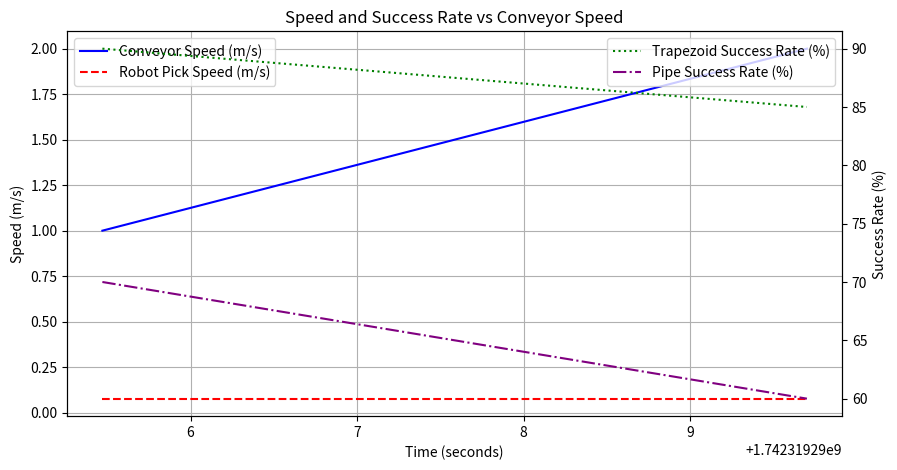
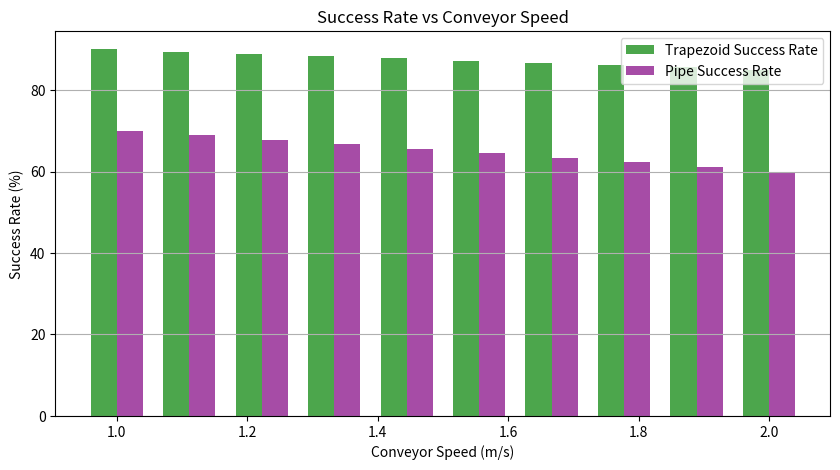

Reproduce these figures in Python, in order.
import numpy as np  
import matplotlib.pyplot as plt  

# Function to generate speed graph and success rate graph
def generate_graphs(t1, t2, robot_velocities, conveyor_speeds, trapezoid_success, pipe_success):
    time_stamps = np.linspace(t1, t2, len(conveyor_speeds))  # Generate time stamps

    # Compute robot velocity magnitudes and scale
    robot_pick_speed = [np.linalg.norm(v) / 1000 for v in robot_velocities]  
    
    # Create figure with two subplots
    fig, ax1 = plt.subplots(figsize=(10, 5))
    
    # First plot: Conveyor & Robot Speed
    ax1.plot(time_stamps, conveyor_speeds, label='Conveyor Speed (m/s)', color='blue')
    ax1.plot(time_stamps, robot_pick_speed, label='Robot Pick Speed (m/s)', color='red', linestyle='dashed')
    ax1.set_xlabel('Time (seconds)')
    ax1.set_ylabel('Speed (m/s)')
    ax1.set_title('Speed and Success Rate vs Conveyor Speed')
    ax1.legend()
    ax1.grid()

    # Create second y-axis for success rates
    ax2 = ax1.twinx()
    ax2.plot(time_stamps, trapezoid_success, label='Trapezoid Success Rate (%)', color='green', linestyle='dotted')
    ax2.plot(time_stamps, pipe_success, label='Pipe Success Rate (%)', color='purple', linestyle='dashdot')
    ax2.set_ylabel('Success Rate (%)')
    ax2.legend(loc='upper right')

    plt.show()

    # --- BAR CHART FOR SUCCESS RATE vs CONVEYOR SPEED ---
    fig, ax = plt.subplots(figsize=(10, 5))

    # Reduce data points for better visualization (optional)
    sample_indices = np.linspace(0, len(conveyor_speeds) - 1, 10, dtype=int)
    sampled_speeds = conveyor_speeds[sample_indices]
    sampled_trap_success = trapezoid_success[sample_indices]
    sampled_pipe_success = pipe_success[sample_indices]

    # Bar width and positions
    bar_width = 0.04  
    x = sampled_speeds  

    # Plot bar chart
    ax.bar(x - bar_width/2, sampled_trap_success, width=bar_width, label='Trapezoid Success Rate', color='green', alpha=0.7)
    ax.bar(x + bar_width/2, sampled_pipe_success, width=bar_width, label='Pipe Success Rate', color='purple', alpha=0.7)

    ax.set_xlabel("Conveyor Speed (m/s)")
    ax.set_ylabel("Success Rate (%)")
    ax.set_title("Success Rate vs Conveyor Speed")
    ax.legend()
    ax.grid(axis='y')

    plt.show()

# Example input
t1, t2 = 1742319295.47, 1742319299.702  
robot_velocities = [np.array([0.00853, 0.01727, 0]) * 4000 for _ in range(100)]  
conveyor_speeds = np.linspace(1.0, 2.0, 100)  

# Simulated success rate trends (assumed to decrease slightly with speed)
trapezoid_success = np.linspace(90, 85, 100)  # Assume slight drop in success rate
pipe_success = np.linspace(70, 60, 100)  # Assume bigger drop in success rate

# Calling the function
generate_graphs(t1, t2, robot_velocities, conveyor_speeds, trapezoid_success, pipe_success)
